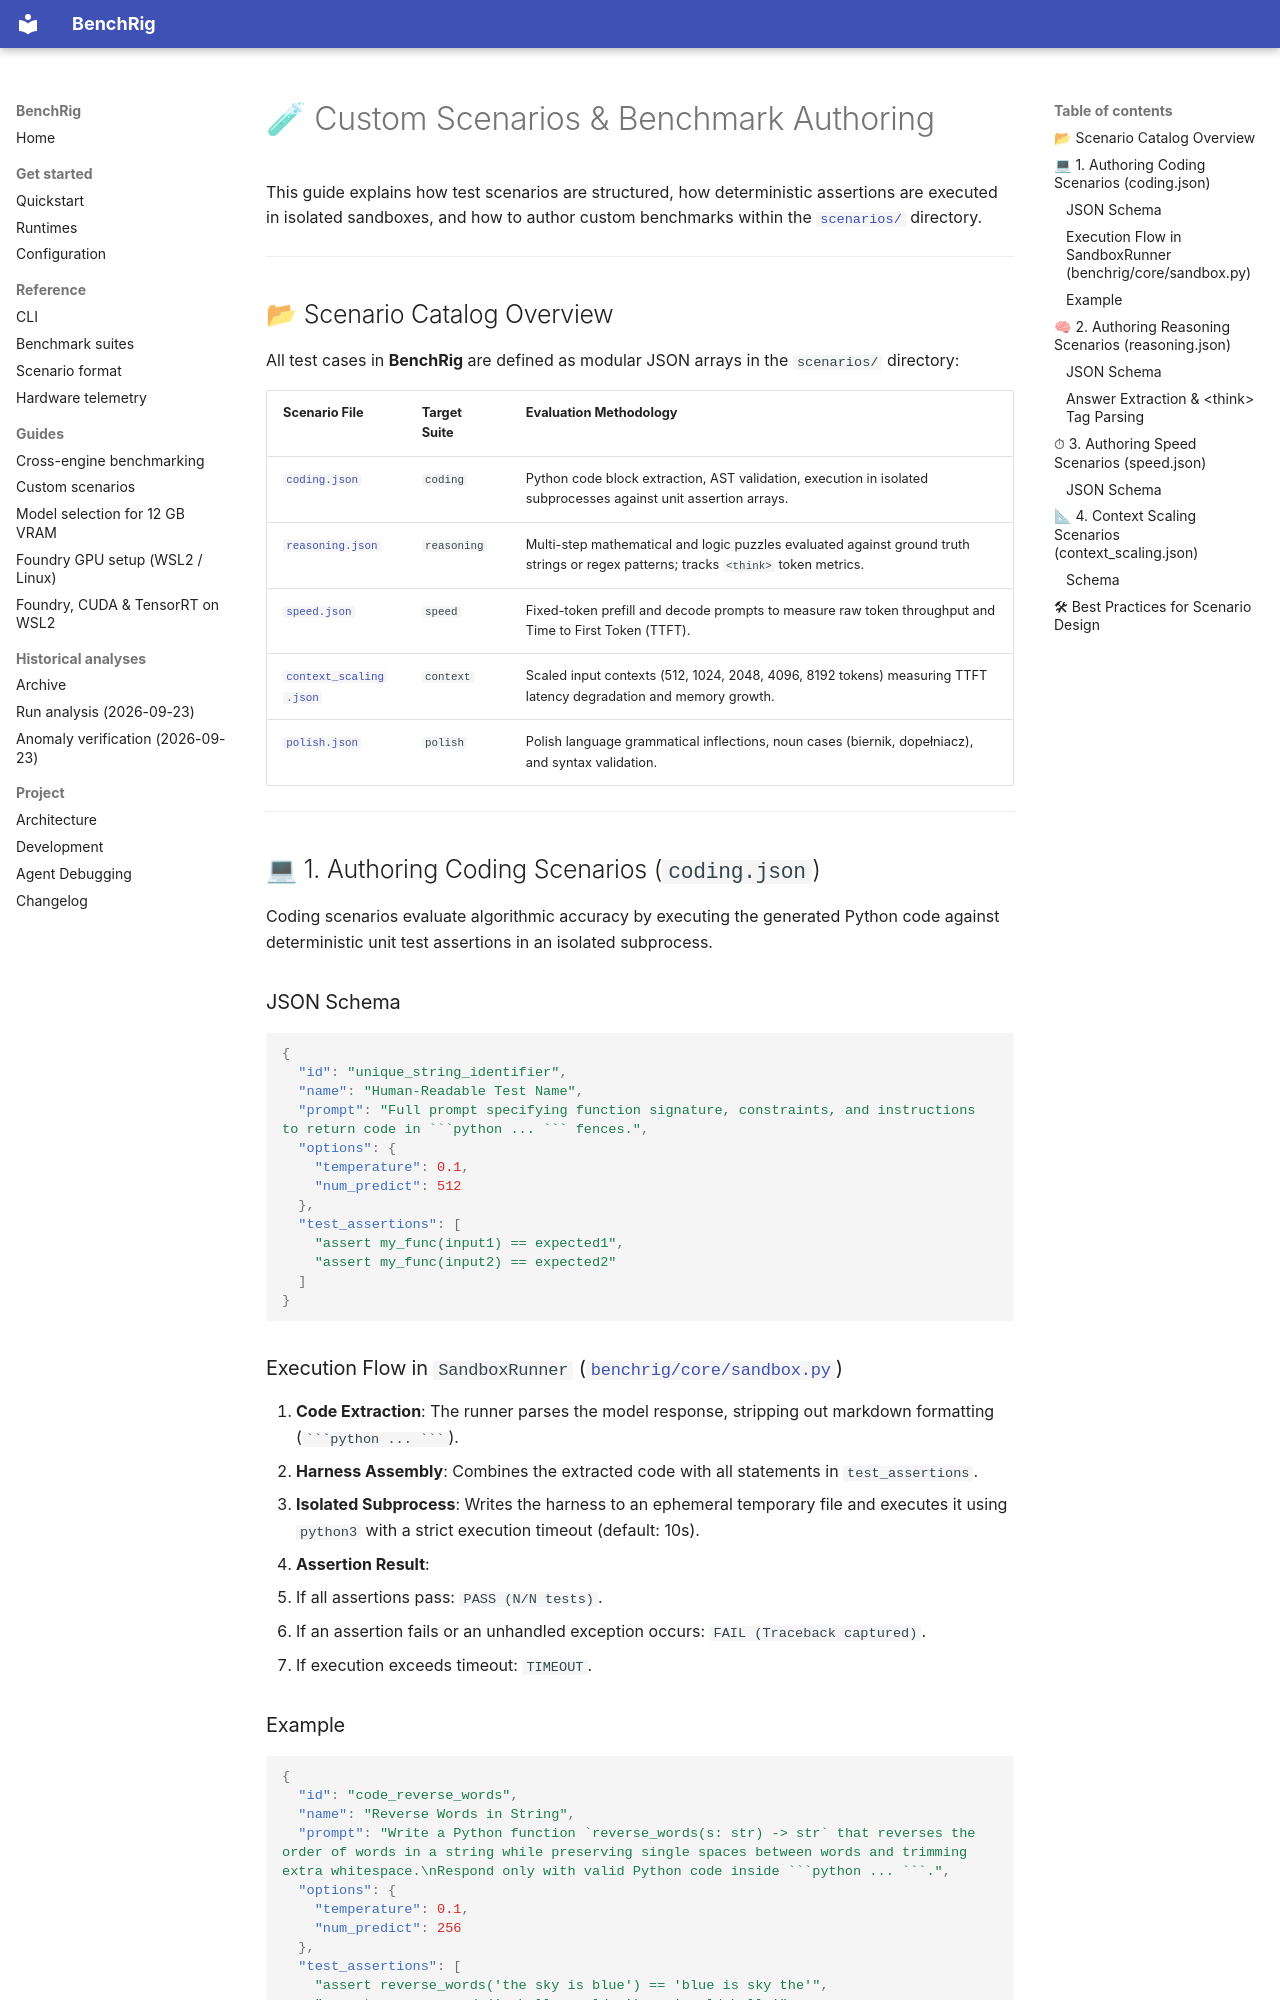

repository: senssei/benchrig · page: SCENARIOS_GUIDE/index.html · generator: mkdocs

# 🧪 Custom Scenarios & Benchmark Authoring

This guide explains how test scenarios are structured, how deterministic assertions are executed in isolated sandboxes, and how to author custom benchmarks within the [`scenarios/`](../benchrig/data/scenarios/) directory.

---

## 📂 Scenario Catalog Overview

All test cases in **BenchRig** are defined as modular JSON arrays in the `scenarios/` directory:

| Scenario File | Target Suite | Evaluation Methodology |
| :--- | :--- | :--- |
| [`coding.json`](../benchrig/data/scenarios/coding.json) | `coding` | Python code block extraction, AST validation, execution in isolated subprocesses against unit assertion arrays. |
| [`reasoning.json`](../benchrig/data/scenarios/reasoning.json) | `reasoning` | Multi-step mathematical and logic puzzles evaluated against ground truth strings or regex patterns; tracks `<think>` token metrics. |
| [`speed.json`](../benchrig/data/scenarios/speed.json) | `speed` | Fixed-token prefill and decode prompts to measure raw token throughput and Time to First Token (TTFT). |
| [`context_scaling.json`](../benchrig/data/scenarios/context_scaling.json) | `context` | Scaled input contexts (512, 1024, 2048, 4096, 8192 tokens) measuring TTFT latency degradation and memory growth. |
| [`polish.json`](../benchrig/data/scenarios/polish.json) | `polish` | Polish language grammatical inflections, noun cases (biernik, dopełniacz), and syntax validation. |

---

## 💻 1. Authoring Coding Scenarios (`coding.json`)

Coding scenarios evaluate algorithmic accuracy by executing the generated Python code against deterministic unit test assertions in an isolated subprocess.

### JSON Schema
```json
{
  "id": "unique_string_identifier",
  "name": "Human-Readable Test Name",
  "prompt": "Full prompt specifying function signature, constraints, and instructions to return code in ```python ... ``` fences.",
  "options": {
    "temperature": 0.1,
    "num_predict": 512
  },
  "test_assertions": [
    "assert my_func(input1) == expected1",
    "assert my_func(input2) == expected2"
  ]
}
```

### Execution Flow in `SandboxRunner` ([`benchrig/core/sandbox.py`](../benchrig/core/sandbox.py))
1. **Code Extraction**: The runner parses the model response, stripping out markdown formatting (```` ```python ... ``` ````).
2. **Harness Assembly**: Combines the extracted code with all statements in `test_assertions`.
3. **Isolated Subprocess**: Writes the harness to an ephemeral temporary file and executes it using `python3` with a strict execution timeout (default: 10s).
4. **Assertion Result**:
   - If all assertions pass: `PASS (N/N tests)`.
   - If an assertion fails or an unhandled exception occurs: `FAIL (Traceback captured)`.
   - If execution exceeds timeout: `TIMEOUT`.
